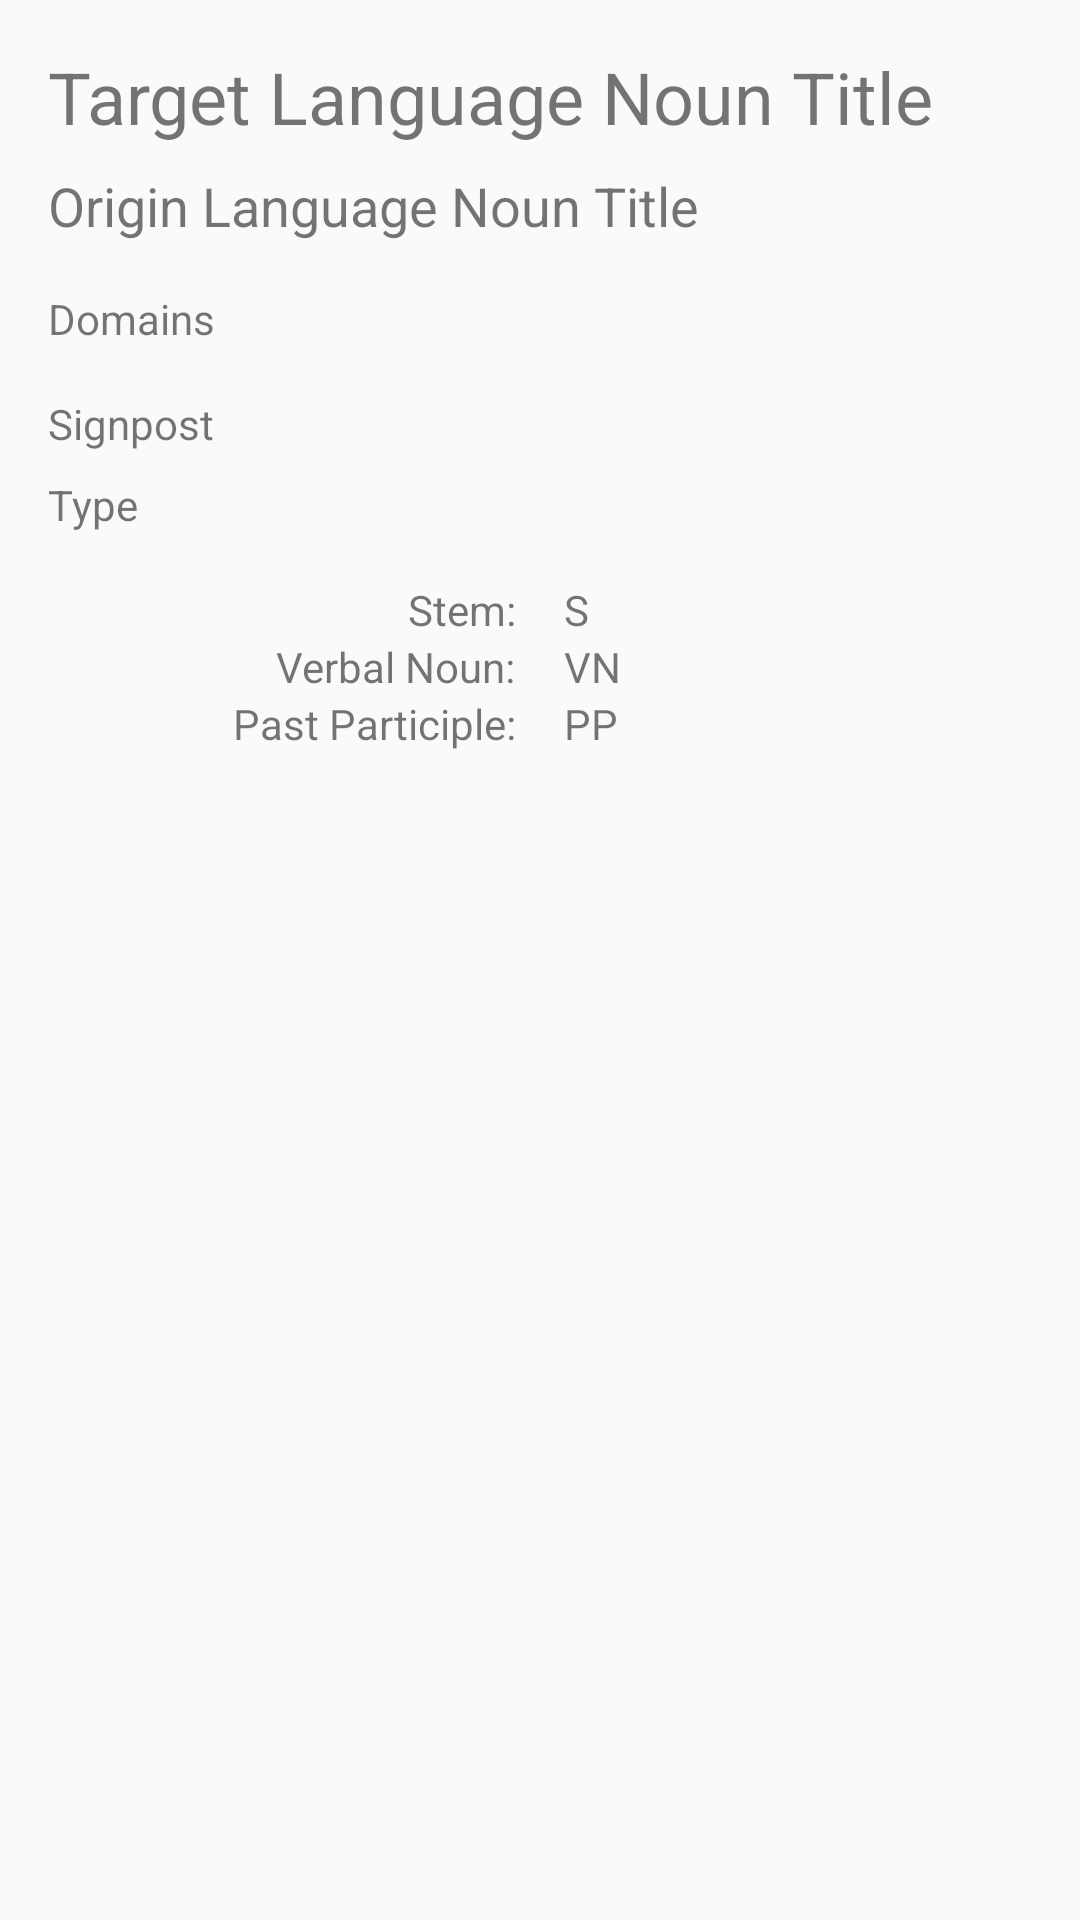

Reconstruct the res/layout file that produces this screen, plus the resources it refers to.
<!-- AndroidManifest.xml: application theme AppTheme -->
<!-- res/layout/fragment_term_details_verb.xml -->
<?xml version="1.0" encoding="utf-8"?>
<RelativeLayout xmlns:android="http://schemas.android.com/apk/res/android"
    android:layout_width="match_parent"
    android:layout_height="match_parent">

    <TextView
        android:id="@+id/term_title"
        android:layout_width="wrap_content"
        android:layout_height="wrap_content"
        android:layout_marginStart="16dp"
        android:layout_marginTop="16dp"
        android:text="Target Language Noun Title"
        android:textSize="24sp" />

    <TextView
        android:id="@+id/term_subtitle"
        android:layout_width="wrap_content"
        android:layout_height="wrap_content"
        android:layout_below="@+id/term_title"
        android:layout_marginBottom="8dp"
        android:layout_marginEnd="16dp"
        android:layout_marginStart="16dp"
        android:layout_marginTop="8dp"
        android:text="Origin Language Noun Title"
        android:textSize="18sp" />

    <TextView
        android:id="@+id/term_domains"
        android:layout_width="wrap_content"
        android:layout_height="wrap_content"
        android:layout_below="@+id/term_subtitle"
        android:layout_marginBottom="8dp"
        android:layout_marginEnd="16dp"
        android:layout_marginStart="16dp"
        android:layout_marginTop="8dp"
        android:text="Domains" />

    <include
        android:id="@+id/noun_details"
        layout="@layout/layout_verb_details"
        android:layout_width="match_parent"
        android:layout_height="wrap_content"
        android:layout_below="@+id/term_domains"
        android:layout_marginEnd="16dp"
        android:layout_marginStart="16dp"
        android:layout_marginTop="8dp" />

    <include
        android:id="@+id/verb_mutations"
        layout="@layout/layout_verb_mutations"
        android:layout_width="match_parent"
        android:layout_height="wrap_content"
        android:layout_below="@+id/noun_details"
        android:layout_marginBottom="8dp"
        android:layout_marginEnd="16dp"
        android:layout_marginStart="16dp"
        android:layout_marginTop="8dp" />

    

</RelativeLayout>
<!-- res/layout/layout_verb_details.xml (included above) -->
<?xml version="1.0" encoding="utf-8"?>
<RelativeLayout xmlns:android="http://schemas.android.com/apk/res/android"
    android:layout_width="wrap_content"
    android:layout_height="wrap_content">

    <TextView
        android:layout_marginBottom="8dp"
        android:id="@+id/verb_signpost"
        android:layout_width="wrap_content"
        android:layout_height="wrap_content"
        android:text="Signpost" />

    <RelativeLayout
        android:layout_below="@+id/verb_signpost"
        android:layout_width="wrap_content"
        android:layout_height="wrap_content">

        <TextView
            android:id="@+id/verb_type"
            android:layout_width="wrap_content"
            android:layout_height="wrap_content"
            android:text="Type" />

    </RelativeLayout>

</RelativeLayout>
<!-- res/layout/layout_verb_mutations.xml (included above) -->
<?xml version="1.0" encoding="utf-8"?>
<LinearLayout xmlns:android="http://schemas.android.com/apk/res/android"
    android:layout_width="match_parent"
    android:layout_height="wrap_content"
    android:orientation="horizontal">

    <LinearLayout
        android:id="@+id/verb_mutation_titles"
        android:layout_width="match_parent"
        android:layout_height="wrap_content"
        android:layout_weight="1"
        android:gravity="end"
        android:orientation="vertical"
        android:layout_margin="8dp">

        <TextView
            android:id="@+id/stem_title"
            android:layout_width="wrap_content"
            android:layout_height="wrap_content"
            android:text="Stem:" />

        <TextView
            android:id="@+id/vn_title"
            android:layout_width="wrap_content"
            android:layout_height="wrap_content"
            android:text="Verbal Noun:" />


        <TextView
            android:id="@+id/pp_title"
            android:layout_width="wrap_content"
            android:layout_height="wrap_content"
            android:text="Past Participle:" />
    </LinearLayout>

    <LinearLayout
        android:id="@+id/verb_mutation_values"
        android:layout_width="match_parent"
        android:layout_height="wrap_content"
        android:layout_weight="1"
        android:gravity="start"
        android:orientation="vertical"
        android:layout_margin="8dp">

        <TextView
            android:id="@+id/stem_verb_value"
            android:layout_width="wrap_content"
            android:layout_height="wrap_content"
            android:text="S" />

        <TextView
            android:id="@+id/vn_verb_value"
            android:layout_width="wrap_content"
            android:layout_height="wrap_content"
            android:text="VN" />

        <TextView
            android:id="@+id/pp_verb_value"
            android:layout_width="wrap_content"
            android:layout_height="wrap_content"
            android:text="PP" />

    </LinearLayout>

</LinearLayout>
<!-- res/layout/layout_noun_mutations_examples.xml (included above) -->
<?xml version="1.0" encoding="utf-8"?>
<LinearLayout xmlns:android="http://schemas.android.com/apk/res/android"
    android:layout_width="match_parent"
    android:layout_height="wrap_content"
    android:gravity="center_horizontal"
    android:orientation="vertical">

    <LinearLayout
        android:layout_width="wrap_content"
        android:layout_height="wrap_content">

        <TextView
            android:layout_width="wrap_content"
            android:layout_height="wrap_content"
            android:text="Feicim " />

        <TextView
            android:id="@+id/noun_mutation_ns"
            android:layout_width="wrap_content"
            android:layout_height="wrap_content"
            android:text="ns"
            android:textColor="@color/red_500" />

        <TextView
            android:layout_width="wrap_content"
            android:layout_height="wrap_content"
            android:text=" ar an tsráid" />

    </LinearLayout>

    <LinearLayout
        android:id="@+id/gs_noun_phrase"
        android:layout_width="wrap_content"
        android:layout_height="wrap_content">

        <TextView
            android:layout_width="wrap_content"
            android:layout_height="wrap_content"
            android:text="Feicim " />

        <TextView
            android:id="@+id/noun_mutation_gs"
            android:layout_width="wrap_content"
            android:layout_height="wrap_content"
            android:text="gs"
            android:textColor="@color/red_500" />

        <TextView
            android:layout_width="wrap_content"
            android:layout_height="wrap_content"
            android:text=" ar an tsráid" />

    </LinearLayout>

    <LinearLayout
        android:id="@+id/np_noun_phrase"
        android:layout_width="wrap_content"
        android:layout_height="wrap_content">

        <TextView
            android:layout_width="wrap_content"
            android:layout_height="wrap_content"
            android:text="Feicim " />

        <TextView
            android:id="@+id/noun_mutation_np"
            android:layout_width="wrap_content"
            android:layout_height="wrap_content"
            android:text="np"
            android:textColor="@color/red_500" />

        <TextView
            android:layout_width="wrap_content"
            android:layout_height="wrap_content"
            android:text=" ar an tsráid" />

    </LinearLayout>

    <LinearLayout
        android:id="@+id/gp_noun_phrase"
        android:layout_width="wrap_content"
        android:layout_height="wrap_content">

        <TextView
            android:layout_width="wrap_content"
            android:layout_height="wrap_content"
            android:text="Feicim " />

        <TextView
            android:id="@+id/noun_mutation_gp"
            android:layout_width="wrap_content"
            android:layout_height="wrap_content"
            android:text="gp"
            android:textColor="@color/red_500" />

        <TextView
            android:layout_width="wrap_content"
            android:layout_height="wrap_content"
            android:text=" ar an tsráid" />

    </LinearLayout>

</LinearLayout>
<!-- resources referenced by this layout -->
<resources>
  <style name="AppTheme" parent="Theme.AppCompat.Light.DarkActionBar">
          
          <item name="colorPrimary">@color/colorPrimary</item>
          <item name="colorPrimaryDark">@color/colorPrimaryDark</item>
          <item name="colorAccent">@color/colorAccent</item>
          <item name="android:navigationBarColor">@color/colorPrimaryDark</item>
      </style>
  <color name="colorPrimary">@color/indigo_500</color>
  <color name="colorPrimaryDark">@color/indigo_700</color>
  <color name="colorAccent">@color/amber_500</color>
</resources>
